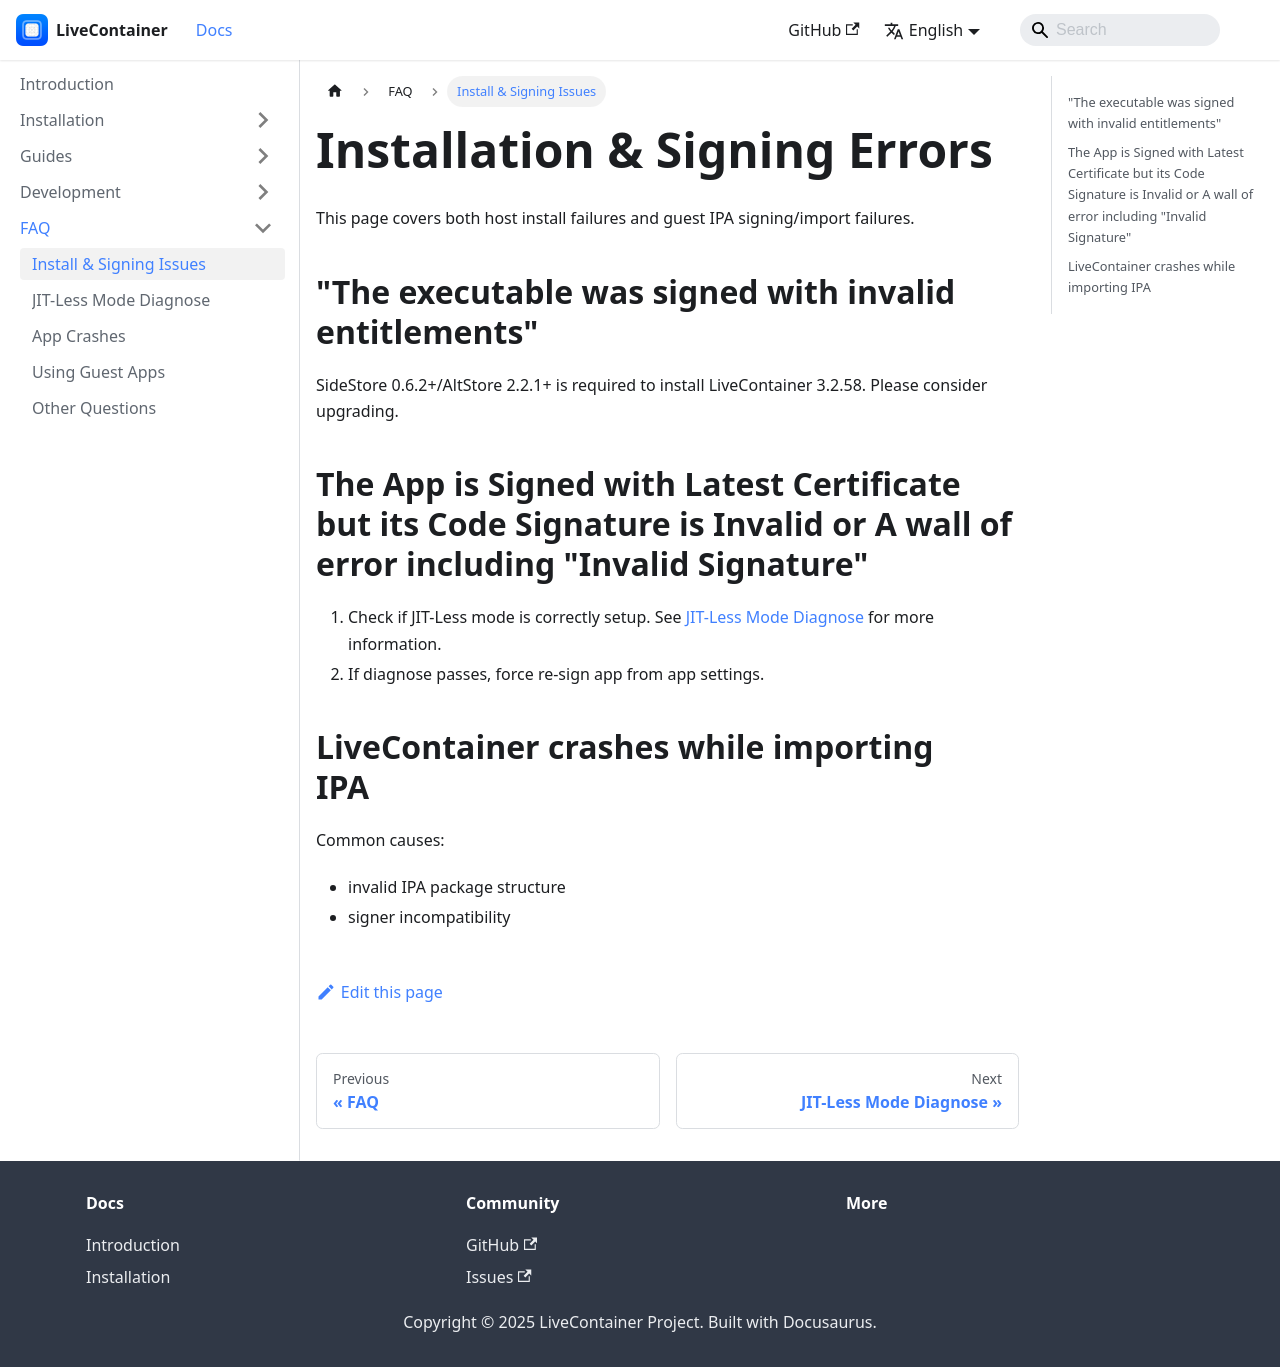

repository: LiveContainer/livecontainer.github.io · page: docs/faq/installing-livecontainer.html · generator: docusaurus

---
title: Install & Signing Issues
sidebar_position: 5
---

# Installation & Signing Errors

This page covers both host install failures and guest IPA signing/import failures.

## "The executable was signed with invalid entitlements"
SideStore 0.6.2+/AltStore 2.2.1+ is required to install LiveContainer 3.2.58. Please consider upgrading.

## The App is Signed with Latest Certificate but its Code Signature is Invalid or A wall of error including "Invalid Signature"

1. Check if JIT-Less mode is correctly setup. See [JIT-Less Mode Diagnose](./jit-less-mode-setup.md) for more information.
2. If diagnose passes, force re-sign app from app settings.

## LiveContainer crashes while importing IPA

Common causes:

- invalid IPA package structure
- signer incompatibility
